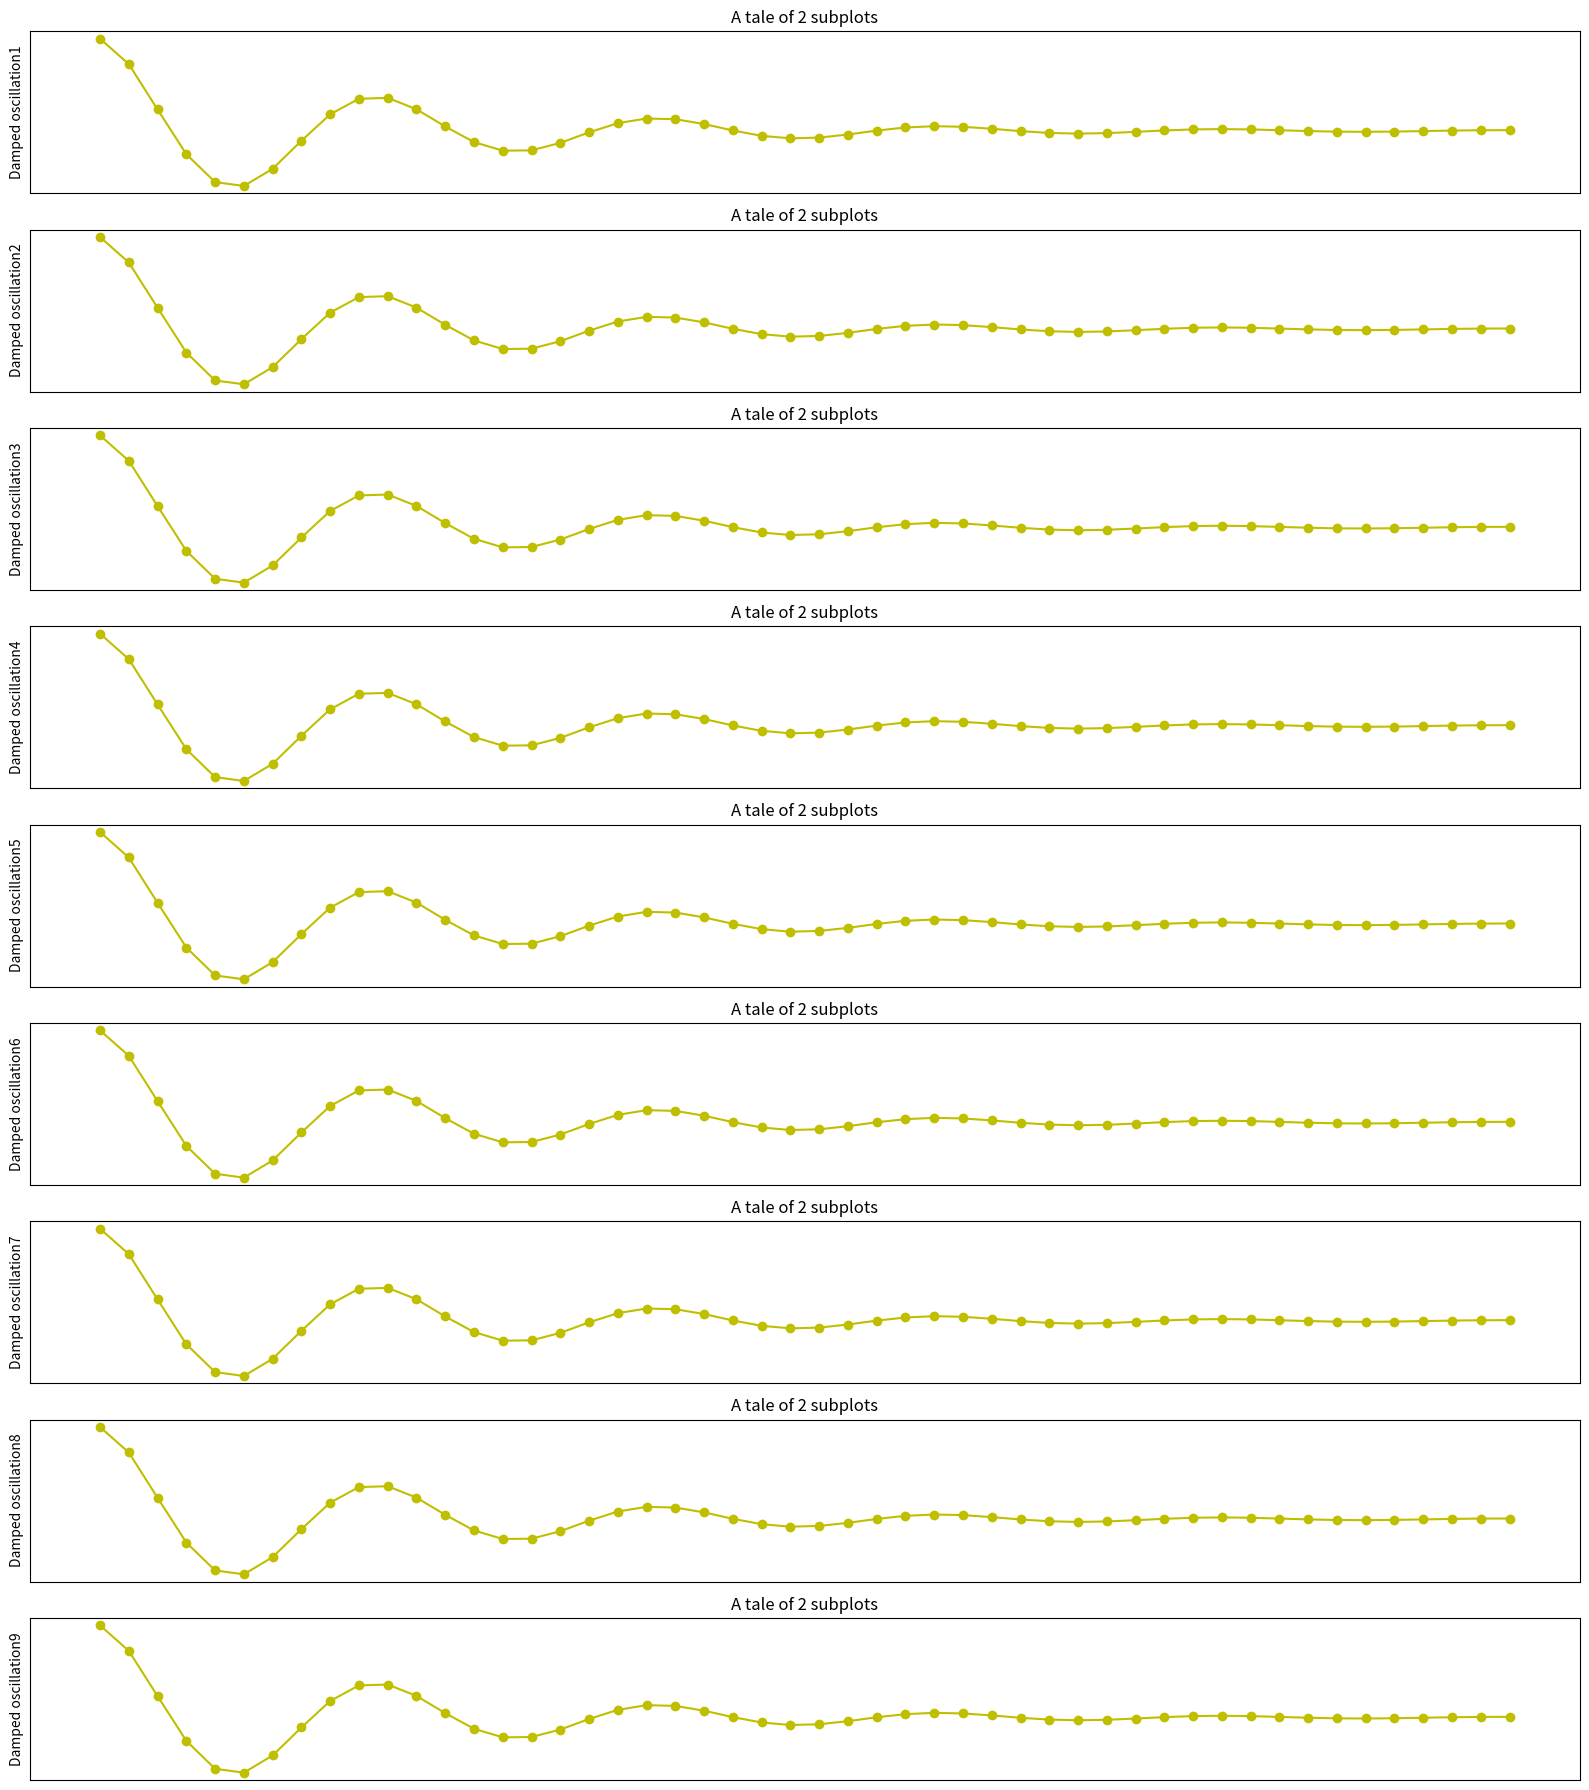

Reproduce this figure in Python.
"""
Simple demo with multiple subplots.
"""
import numpy as np
import matplotlib.pyplot as plt


x1 = np.linspace(0.0, 5.0)
x2 = np.linspace(0.0, 2.0)

y1 = np.cos(2 * np.pi * x1) * np.exp(-x1)
y2 = np.cos(2 * np.pi * x2)

plt.figure(figsize=(16,18))
for i in range(1, 10):    
    ax= plt.subplot(len(range(1,10)), 1, i)
    ax.set_xticks([])
    ax.set_yticks([])
    ax.grid('off')
    ax.plot(x1, y1, 'yo-')
    plt.title('A tale of 2 subplots')
    plt.ylabel('Damped oscillation'+str(i))

# plt.subplot(3, 1, 2)
# plt.plot(x2, y2, 'r.-')
# plt.xlabel('time (s)')
# plt.ylabel('Undamped')
# 
# 
# plt.subplot(3, 1, 3)
# plt.plot(x2, y2, 'g.-')
# plt.xlabel('time2 (s)')
# plt.ylabel('damped')
plt.tight_layout()
plt.show()
